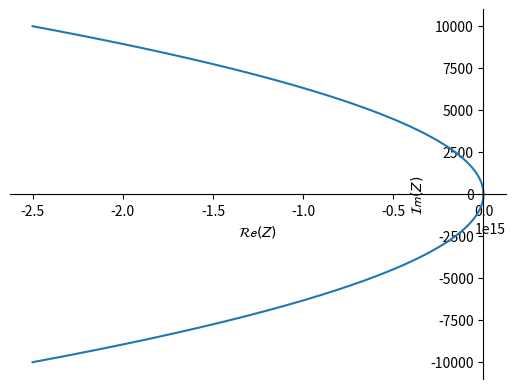

Generate this figure with matplotlib:
from matplotlib import pyplot as plt 
import numpy as np 

R1 = 1e6
R2 = 100
R = 100e3
C = 10e-9
K = R2/(R1+R2)

y = np.concatenate((-np.logspace(4, 0, 1000), np.logspace(0, 4, 1000))) # Im(z)
x = -1/(4*K**2) * y**2 # Re(z)

plt.plot(x, y)
# Origin axes
ax = plt.gca()
ax.spines['left'].set_position('zero')
ax.spines['bottom'].set_position('zero')
ax.spines['right'].set_color('none')
ax.spines['top'].set_color('none')
plt.xlabel(r"$\mathcal{R}\mathcal{e}(Z)$")
plt.ylabel(r"$\mathcal{I}\mathcal{m}(Z)$")
plt.show()